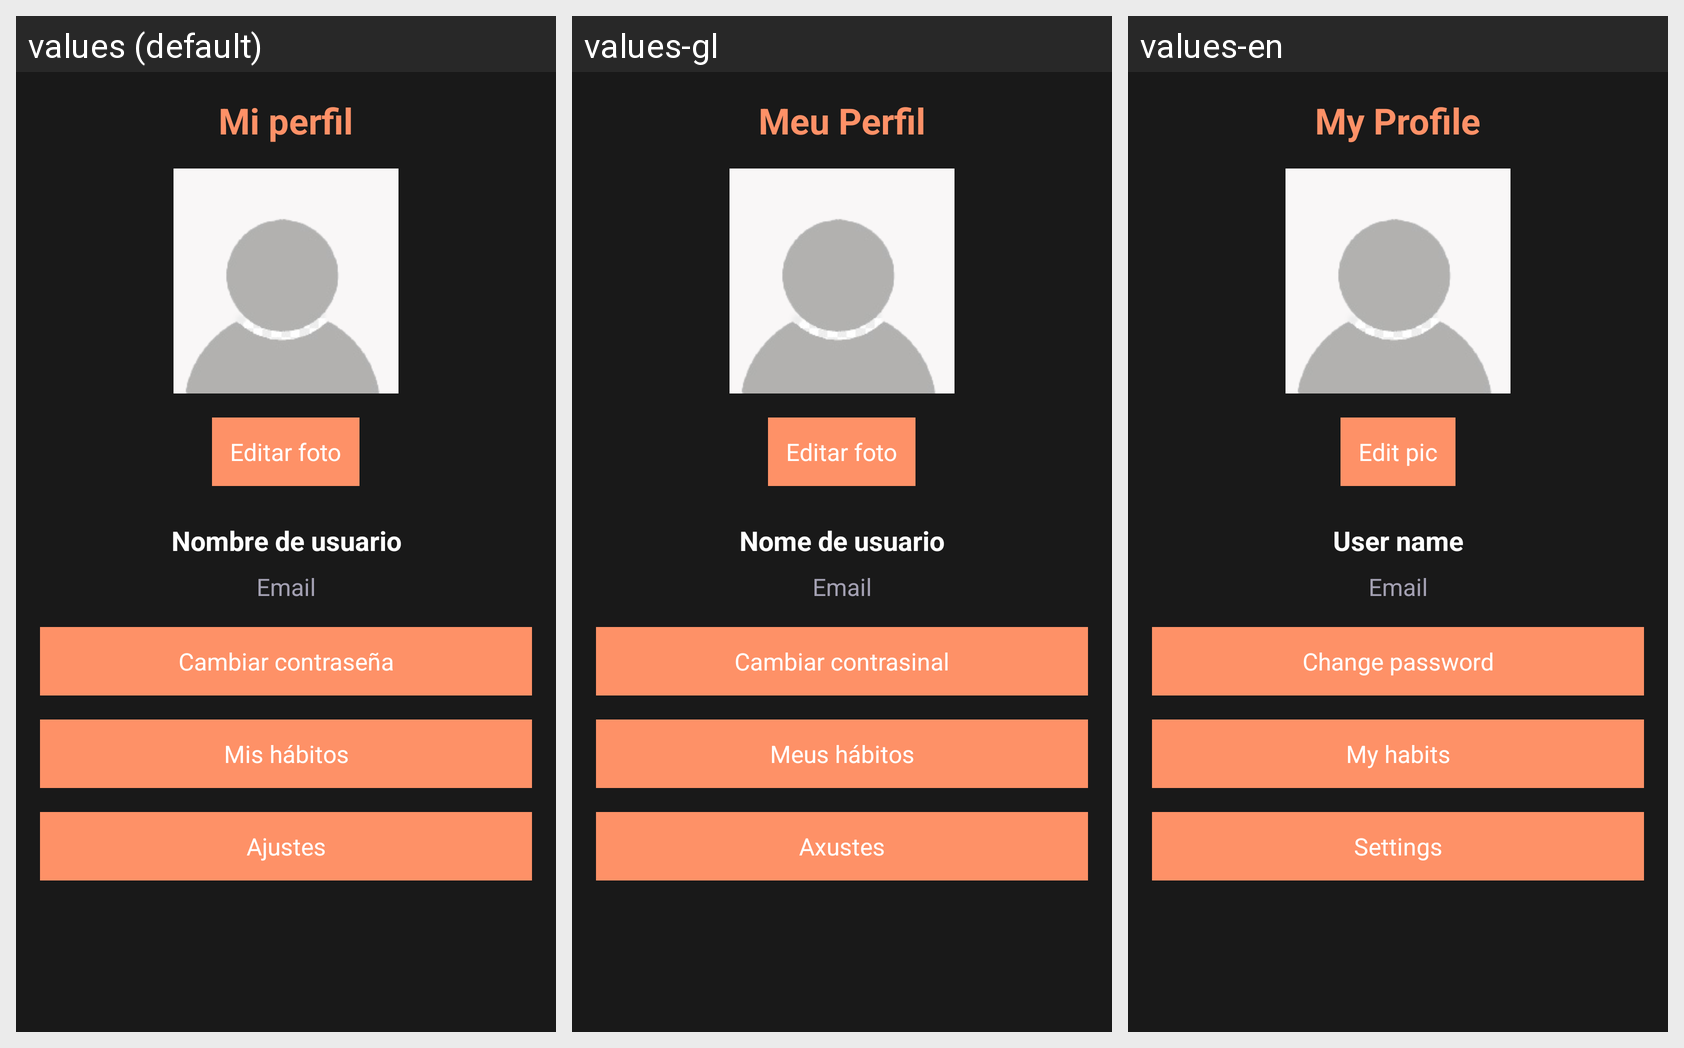

Strings drawn on this Android screen and how each of the app's shown locales translates them:
Android screen res/layout/activity_profile.xml rendered under 3 locales, left to right: values (default), values-gl, values-en. Device: Nexus 5 (rendered at 1080×1920; each locale shown at half size, 540×960, under a caption strip naming it); theme AppTheme.
Strings drawn on this screen, with the default value and each locale's value (text and hints the layout hard-codes, and strings that could not be matched under every locale, appear in the picture but are not listed):

profile
  values: Mi perfil
  values-gl: Meu Perfil
  values-en: My Profile

edit_pic
  values: Editar foto
  values-gl: Editar foto
  values-en: Edit pic

user_name
  values: Nombre de usuario
  values-gl: Nome de usuario
  values-en: User name

email
  values: Email
  values-gl: Email  [not translated; the default value is used]
  values-en: Email  [not translated; the default value is used]

change_pass
  values: Cambiar contraseña
  values-gl: Cambiar contrasinal
  values-en: Change password

my_habits
  values: Mis hábitos
  values-gl: Meus hábitos
  values-en: My habits

settings
  values: Ajustes
  values-gl: Axustes
  values-en: Settings
